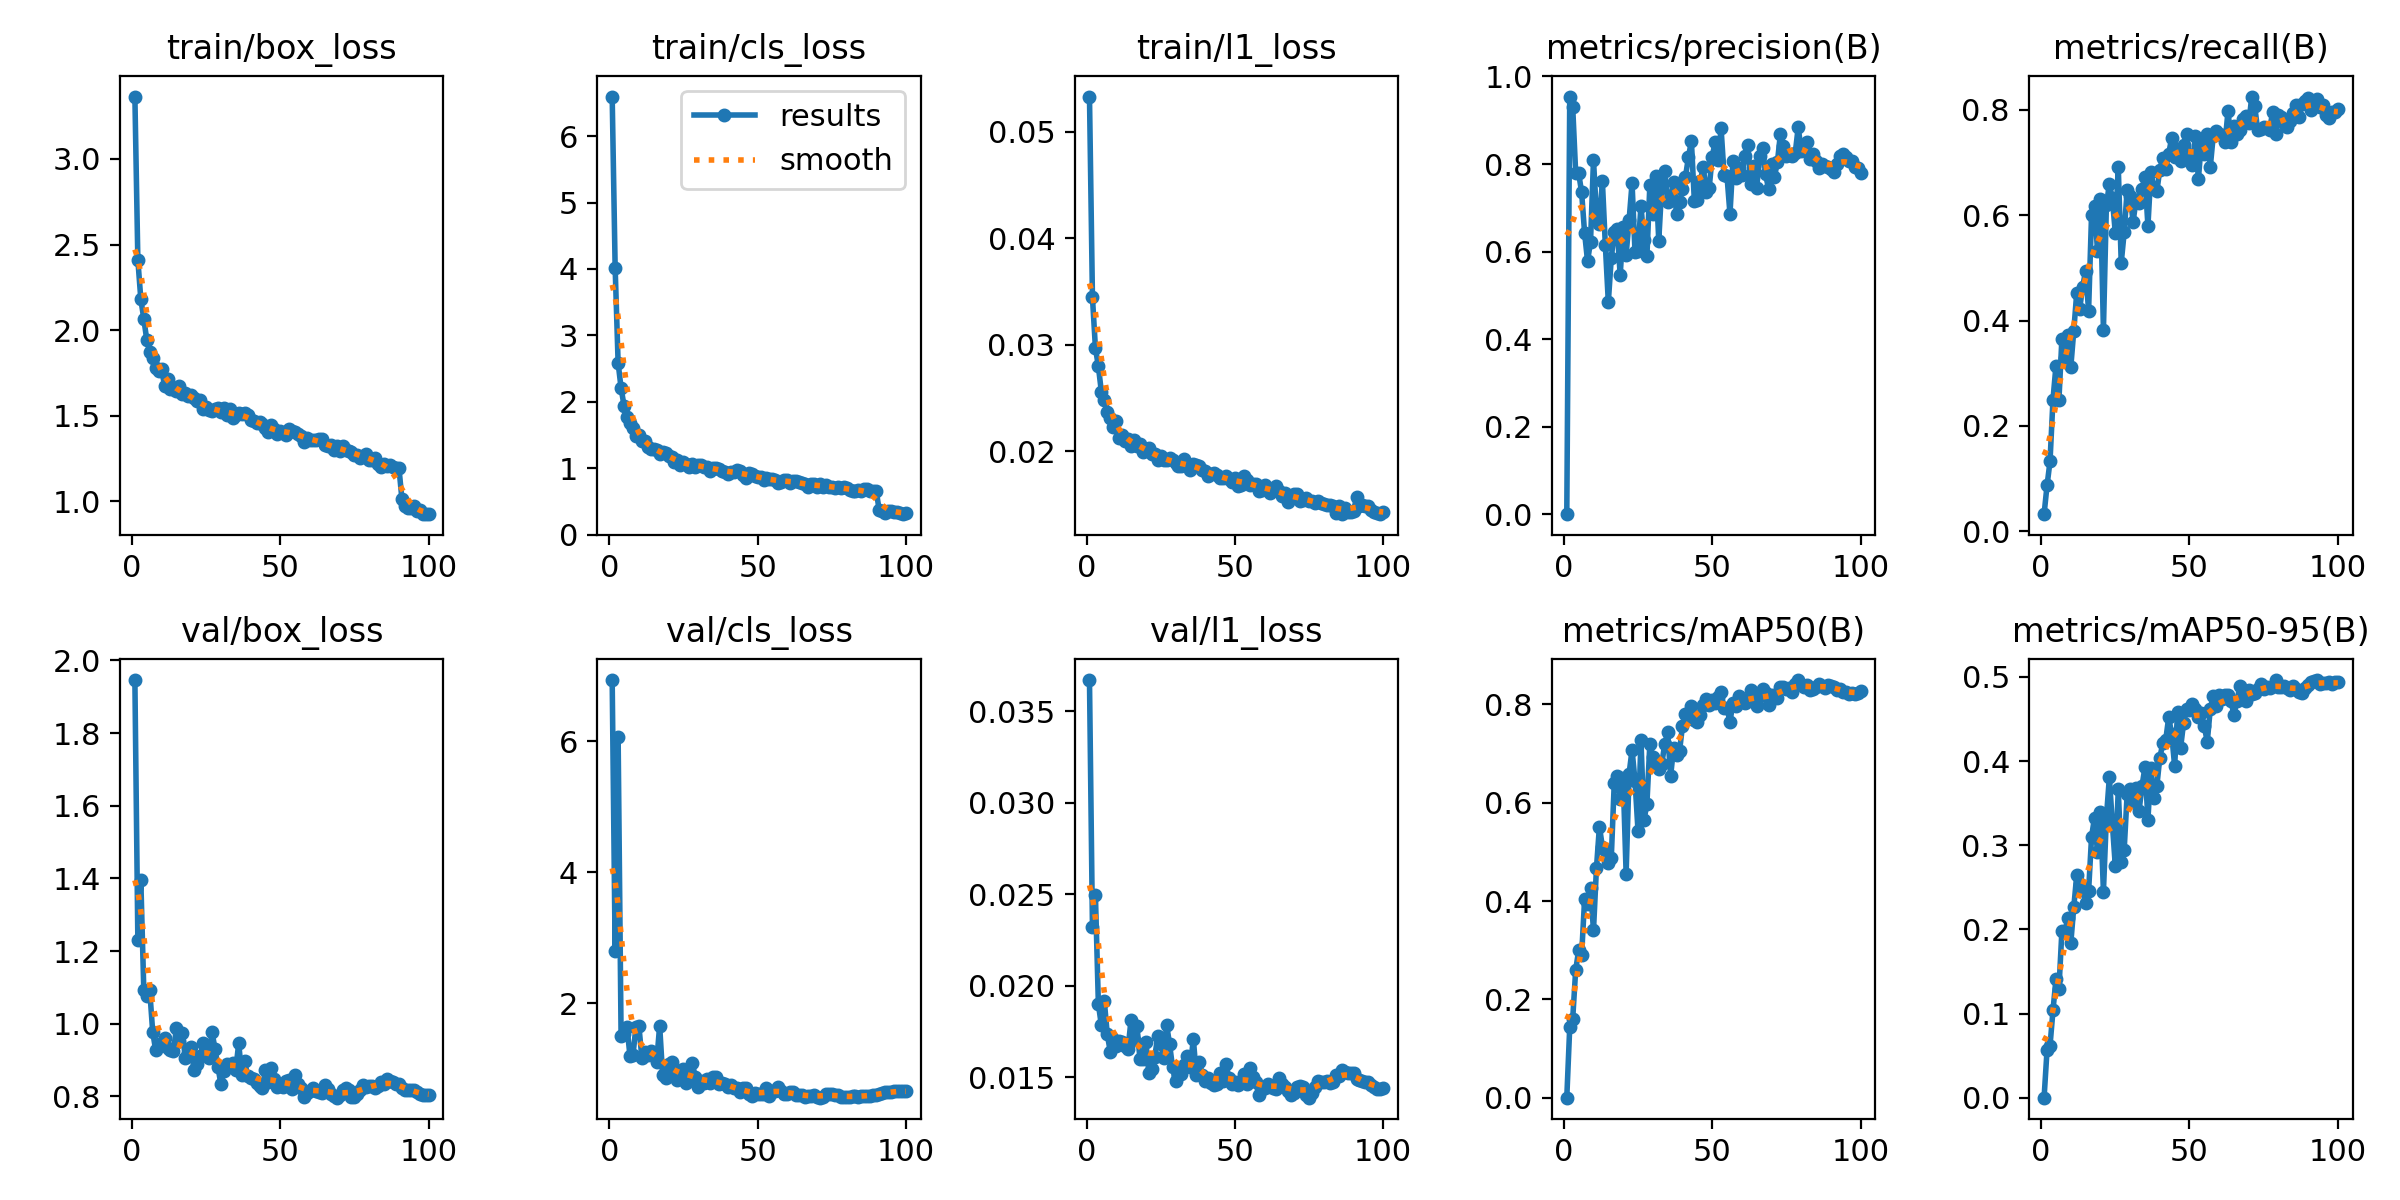

The table this chart was drawn from, first rows:
epoch, time, train/box_loss, train/cls_loss, train/l1_loss, metrics/precision(B), metrics/recall(B), metrics/mAP50(B), metrics/mAP50-95(B), val/box_loss, val/cls_loss, val/l1_loss, lr/pg0, lr/pg1, lr/pg2, lr/pg3, lr/pg4, lr/pg5, lr/pg6, lr/pg7
1, 129.6, 3.365, 6.596, 0.0533, 6e-05, 0.0325, 1e-05, 0, 1.946, 6.935, 0.03671, 0.009982, 0.003327, 0.009982, 0.003327, 0.009982, 0.003327, 0.009982, 0.003327
2, 267.2, 2.41, 4.019, 0.03444, 0.9541, 0.08713, 0.1441, 0.05669, 1.232, 2.795, 0.02323, 0.01978, 0.006595, 0.01978, 0.006595, 0.01978, 0.006595, 0.01978, 0.006595
3, 393.5, 2.181, 2.584, 0.02971, 0.9295, 0.1328, 0.1608, 0.06167, 1.396, 6.071, 0.02498, 0.02939, 0.009796, 0.02939, 0.009796, 0.02939, 0.009796, 0.02939, 0.009796
4, 540.4, 2.066, 2.206, 0.02796, 0.7795, 0.2499, 0.2598, 0.1036, 1.094, 1.505, 0.019, 0.02911, 0.009703, 0.02911, 0.009703, 0.02911, 0.009703, 0.02911, 0.009703
5, 702.7, 1.944, 1.94, 0.02559, 0.7792, 0.3139, 0.2995, 0.1408, 1.077, 1.527, 0.01785, 0.02881, 0.009604, 0.02881, 0.009604, 0.02881, 0.009604, 0.02881, 0.009604
6, 826.4, 1.872, 1.766, 0.02479, 0.7354, 0.249, 0.2896, 0.1292, 1.092, 1.637, 0.01916, 0.02851, 0.009505, 0.02851, 0.009505, 0.02851, 0.009505, 0.02851, 0.009505
7, 964.5, 1.839, 1.686, 0.02372, 0.6429, 0.3651, 0.4032, 0.1977, 0.9781, 1.198, 0.01735, 0.02822, 0.009406, 0.02822, 0.009406, 0.02822, 0.009406, 0.02822, 0.009406
8, 1114, 1.78, 1.599, 0.02313, 0.5781, 0.3291, 0.3948, 0.1968, 0.9273, 1.209, 0.01641, 0.02792, 0.009307, 0.02792, 0.009307, 0.02792, 0.009307, 0.02792, 0.009307
9, 1236, 1.763, 1.485, 0.02224, 0.6225, 0.3733, 0.4261, 0.2133, 0.9451, 1.642, 0.01707, 0.02762, 0.009208, 0.02762, 0.009208, 0.02762, 0.009208, 0.02762, 0.009208
10, 1435, 1.769, 1.496, 0.02282, 0.8089, 0.3116, 0.3405, 0.1835, 0.9444, 1.658, 0.01671, 0.02733, 0.009109, 0.02733, 0.009109, 0.02733, 0.009109, 0.02733, 0.009109
11, 1578, 1.676, 1.415, 0.02124, 0.6867, 0.3802, 0.4669, 0.226, 0.9599, 1.172, 0.017, 0.02703, 0.00901, 0.02703, 0.00901, 0.02703, 0.00901, 0.02703, 0.00901
12, 1739, 1.712, 1.406, 0.02148, 0.6634, 0.4523, 0.5516, 0.2641, 0.9325, 1.263, 0.01691, 0.02673, 0.008911, 0.02673, 0.008911, 0.02673, 0.008911, 0.02673, 0.008911
13, 1884, 1.655, 1.322, 0.02095, 0.7606, 0.4226, 0.5101, 0.2536, 0.9289, 1.216, 0.01674, 0.02644, 0.008812, 0.02644, 0.008812, 0.02644, 0.008812, 0.02644, 0.008812
14, 2031, 1.653, 1.285, 0.02111, 0.6141, 0.4646, 0.5047, 0.2465, 0.9244, 1.281, 0.01657, 0.02614, 0.008713, 0.02614, 0.008713, 0.02614, 0.008713, 0.02614, 0.008713
15, 2168, 1.641, 1.295, 0.02048, 0.4845, 0.4944, 0.4765, 0.2308, 0.988, 1.193, 0.01814, 0.02584, 0.008614, 0.02584, 0.008614, 0.02584, 0.008614, 0.02584, 0.008614
16, 2291, 1.674, 1.277, 0.02108, 0.5854, 0.4187, 0.4876, 0.2453, 0.9516, 1.11, 0.01704, 0.02555, 0.008515, 0.02555, 0.008515, 0.02555, 0.008515, 0.02555, 0.008515
17, 2444, 1.624, 1.21, 0.0205, 0.6441, 0.6013, 0.6406, 0.3099, 0.9736, 1.662, 0.01782, 0.02525, 0.008416, 0.02525, 0.008416, 0.02525, 0.008416, 0.02525, 0.008416
18, 2609, 1.634, 1.246, 0.02066, 0.652, 0.6184, 0.6546, 0.3329, 0.9064, 0.9045, 0.01603, 0.02495, 0.008317, 0.02495, 0.008317, 0.02495, 0.008317, 0.02495, 0.008317
19, 2780, 1.615, 1.225, 0.01995, 0.5455, 0.5326, 0.6082, 0.2918, 0.9205, 0.8636, 0.01602, 0.02465, 0.008218, 0.02465, 0.008218, 0.02465, 0.008218, 0.02465, 0.008218
20, 2929, 1.618, 1.178, 0.02024, 0.6563, 0.6315, 0.6506, 0.3399, 0.9373, 1.072, 0.01694, 0.02436, 0.008119, 0.02436, 0.008119, 0.02436, 0.008119, 0.02436, 0.008119
21, 3079, 1.606, 1.168, 0.02033, 0.5923, 0.3823, 0.4559, 0.245, 0.8726, 1.104, 0.01525, 0.02406, 0.00802, 0.02406, 0.00802, 0.02406, 0.00802, 0.02406, 0.00802
22, 3233, 1.583, 1.1, 0.0197, 0.6716, 0.6188, 0.6592, 0.3328, 0.8895, 0.9926, 0.01543, 0.02376, 0.007921, 0.02376, 0.007921, 0.02376, 0.007921, 0.02376, 0.007921
23, 3379, 1.589, 1.119, 0.01976, 0.7563, 0.6597, 0.7075, 0.3807, 0.91, 0.8312, 0.01612, 0.02347, 0.007822, 0.02347, 0.007822, 0.02347, 0.007822, 0.02347, 0.007822
24, 3536, 1.539, 1.046, 0.01918, 0.5986, 0.6321, 0.6441, 0.3261, 0.9458, 0.8959, 0.01725, 0.02317, 0.007723, 0.02317, 0.007723, 0.02317, 0.007723, 0.02317, 0.007723
25, 3671, 1.549, 1.089, 0.01954, 0.6016, 0.5669, 0.5433, 0.2755, 0.9416, 0.9967, 0.01685, 0.02287, 0.007624, 0.02287, 0.007624, 0.02287, 0.007624, 0.02287, 0.007624
26, 3816, 1.531, 1.068, 0.01914, 0.7043, 0.6924, 0.7269, 0.3664, 0.907, 0.7923, 0.01605, 0.02258, 0.007525, 0.02258, 0.007525, 0.02258, 0.007525, 0.02258, 0.007525
27, 3948, 1.525, 1.015, 0.01917, 0.6263, 0.5097, 0.5639, 0.2802, 0.9767, 0.9425, 0.01787, 0.02228, 0.007426, 0.02228, 0.007426, 0.02228, 0.007426, 0.02228, 0.007426
28, 4103, 1.54, 1.065, 0.01935, 0.5887, 0.5679, 0.5975, 0.2949, 0.9314, 1.093, 0.01681, 0.02198, 0.007327, 0.02198, 0.007327, 0.02198, 0.007327, 0.02198, 0.007327
29, 4244, 1.542, 1.024, 0.01913, 0.7522, 0.6481, 0.72, 0.3611, 0.881, 0.8725, 0.01554, 0.02168, 0.007228, 0.02168, 0.007228, 0.02168, 0.007228, 0.02168, 0.007228
30, 4383, 1.518, 1.05, 0.01886, 0.6863, 0.6367, 0.6924, 0.3672, 0.8328, 0.7231, 0.01478, 0.02139, 0.007129, 0.02139, 0.007129, 0.02139, 0.007129, 0.02139, 0.007129
31, 4542, 1.542, 1.053, 0.01863, 0.7718, 0.5877, 0.6757, 0.3515, 0.8688, 0.813, 0.01511, 0.02109, 0.00703, 0.02109, 0.00703, 0.02109, 0.00703, 0.02109, 0.00703
32, 4676, 1.501, 1.019, 0.01863, 0.6252, 0.6291, 0.6696, 0.3681, 0.8894, 0.7865, 0.01519, 0.02079, 0.006931, 0.02079, 0.006931, 0.02079, 0.006931, 0.02079, 0.006931
33, 4812, 1.538, 1.016, 0.01931, 0.7487, 0.6241, 0.6785, 0.3405, 0.8851, 0.8432, 0.01569, 0.0205, 0.006832, 0.0205, 0.006832, 0.0205, 0.006832, 0.0205, 0.006832
34, 4913, 1.486, 0.9568, 0.01872, 0.7846, 0.6496, 0.7189, 0.3704, 0.8916, 0.7875, 0.01615, 0.0202, 0.006733, 0.0202, 0.006733, 0.0202, 0.006733, 0.0202, 0.006733
35, 5000, 1.501, 1.006, 0.01825, 0.7134, 0.6724, 0.743, 0.3926, 0.8739, 0.8776, 0.01557, 0.0199, 0.006634, 0.0199, 0.006634, 0.0199, 0.006634, 0.0199, 0.006634
36, 5085, 1.515, 1.004, 0.01884, 0.7236, 0.5798, 0.6545, 0.3305, 0.9466, 0.8783, 0.01712, 0.01961, 0.006535, 0.01961, 0.006535, 0.01961, 0.006535, 0.01961, 0.006535
37, 5172, 1.511, 0.9897, 0.01874, 0.758, 0.6828, 0.7118, 0.3921, 0.8581, 0.7689, 0.01511, 0.01931, 0.006436, 0.01931, 0.006436, 0.01931, 0.006436, 0.01931, 0.006436
38, 5258, 1.512, 0.9545, 0.01861, 0.6853, 0.65, 0.6978, 0.356, 0.8967, 0.7834, 0.01583, 0.01901, 0.006337, 0.01901, 0.006337, 0.01901, 0.006337, 0.01901, 0.006337
39, 5344, 1.502, 0.9481, 0.0182, 0.7128, 0.6452, 0.7048, 0.3703, 0.8561, 0.766, 0.01515, 0.01871, 0.006238, 0.01871, 0.006238, 0.01871, 0.006238, 0.01871, 0.006238
40, 5430, 1.471, 0.9128, 0.01811, 0.7438, 0.6869, 0.7568, 0.4037, 0.851, 0.7199, 0.01479, 0.01842, 0.006139, 0.01842, 0.006139, 0.01842, 0.006139, 0.01842, 0.006139
41, 5516, 1.467, 0.9415, 0.01767, 0.7707, 0.7082, 0.7799, 0.4211, 0.8487, 0.7602, 0.01499, 0.01812, 0.00604, 0.01812, 0.00604, 0.01812, 0.00604, 0.01812, 0.00604
42, 5600, 1.459, 0.9425, 0.01788, 0.8154, 0.6879, 0.7728, 0.4252, 0.8373, 0.7028, 0.01467, 0.01782, 0.005941, 0.01782, 0.005941, 0.01782, 0.005941, 0.01782, 0.005941
43, 5686, 1.465, 0.9666, 0.01797, 0.8524, 0.7166, 0.7959, 0.452, 0.829, 0.7037, 0.01457, 0.01753, 0.005842, 0.01753, 0.005842, 0.01753, 0.005842, 0.01753, 0.005842
44, 5772, 1.452, 0.9557, 0.01776, 0.7147, 0.7471, 0.7679, 0.4323, 0.8238, 0.6543, 0.01465, 0.01723, 0.005743, 0.01723, 0.005743, 0.01723, 0.005743, 0.01723, 0.005743
45, 5858, 1.426, 0.9017, 0.01747, 0.7189, 0.7114, 0.7646, 0.3941, 0.8713, 0.7096, 0.01525, 0.01693, 0.005644, 0.01693, 0.005644, 0.01693, 0.005644, 0.01693, 0.005644
46, 5943, 1.403, 0.8575, 0.01744, 0.7619, 0.7268, 0.7781, 0.4585, 0.84, 0.7162, 0.0148, 0.01664, 0.005545, 0.01664, 0.005545, 0.01664, 0.005545, 0.01664, 0.005545
47, 6029, 1.444, 0.9206, 0.0177, 0.7923, 0.703, 0.7997, 0.4154, 0.8774, 0.6232, 0.01573, 0.01634, 0.005446, 0.01634, 0.005446, 0.01634, 0.005446, 0.01634, 0.005446
48, 6115, 1.424, 0.9076, 0.01737, 0.7369, 0.7327, 0.811, 0.445, 0.8482, 0.5875, 0.01496, 0.01604, 0.005347, 0.01604, 0.005347, 0.01604, 0.005347, 0.01604, 0.005347
49, 6200, 1.394, 0.8809, 0.01709, 0.7456, 0.754, 0.7998, 0.4615, 0.827, 0.6333, 0.01463, 0.01574, 0.005248, 0.01574, 0.005248, 0.01574, 0.005248, 0.01574, 0.005248
50, 6284, 1.409, 0.8608, 0.01745, 0.8166, 0.7103, 0.8098, 0.4606, 0.8326, 0.6195, 0.01472, 0.01545, 0.005149, 0.01545, 0.005149, 0.01545, 0.005149, 0.01545, 0.005149
51, 6371, 1.396, 0.8615, 0.0167, 0.8496, 0.6957, 0.8037, 0.468, 0.8269, 0.6196, 0.01459, 0.01515, 0.00505, 0.01515, 0.00505, 0.01515, 0.00505, 0.01515, 0.00505
52, 6457, 1.385, 0.8263, 0.01681, 0.809, 0.751, 0.8151, 0.4624, 0.8414, 0.6191, 0.01478, 0.01485, 0.004951, 0.01485, 0.004951, 0.01485, 0.004951, 0.01485, 0.004951
53, 6543, 1.422, 0.8449, 0.01763, 0.8819, 0.6688, 0.8254, 0.4524, 0.8462, 0.7138, 0.01517, 0.01456, 0.004852, 0.01456, 0.004852, 0.01456, 0.004852, 0.01456, 0.004852
54, 6628, 1.412, 0.8311, 0.01733, 0.7757, 0.737, 0.792, 0.457, 0.8208, 0.5892, 0.01461, 0.01426, 0.004753, 0.01426, 0.004753, 0.01426, 0.004753, 0.01426, 0.004753
55, 6713, 1.407, 0.83, 0.01683, 0.7723, 0.716, 0.7928, 0.4412, 0.8579, 0.6684, 0.0155, 0.01396, 0.004654, 0.01396, 0.004654, 0.01396, 0.004654, 0.01396, 0.004654
56, 6798, 1.393, 0.828, 0.0169, 0.6858, 0.7543, 0.7645, 0.423, 0.8335, 0.6695, 0.015, 0.01367, 0.004555, 0.01367, 0.004555, 0.01367, 0.004555, 0.01367, 0.004555
57, 6883, 1.38, 0.7819, 0.01692, 0.8071, 0.6909, 0.8037, 0.4615, 0.8226, 0.7308, 0.01477, 0.01337, 0.004456, 0.01337, 0.004456, 0.01337, 0.004456, 0.01337, 0.004456
58, 6969, 1.345, 0.7947, 0.0163, 0.7679, 0.7501, 0.7969, 0.4774, 0.7997, 0.6681, 0.01405, 0.01307, 0.004357, 0.01307, 0.004357, 0.01307, 0.004357, 0.01307, 0.004357
59, 7053, 1.371, 0.8189, 0.01637, 0.7908, 0.7592, 0.8174, 0.4658, 0.8093, 0.6173, 0.01439, 0.01277, 0.004258, 0.01277, 0.004258, 0.01277, 0.004258, 0.01277, 0.004258
60, 7138, 1.359, 0.8216, 0.01682, 0.7744, 0.7534, 0.8094, 0.4784, 0.8151, 0.6214, 0.01442, 0.01248, 0.004159, 0.01248, 0.004159, 0.01248, 0.004159, 0.01248, 0.004159
... 40 more rows
